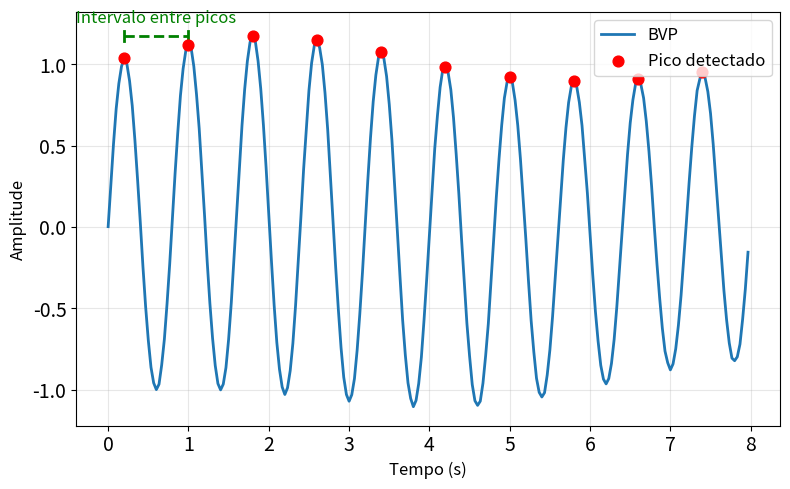

Python code for this plot:
import numpy as np
import matplotlib.pyplot as plt
from scipy.signal import find_peaks

# =====================================================
# Simulação de um sinal de BVP
# =====================================================

fs = 30  # frequência de amostragem (Hz)
duracao = 8  # segundos

t = np.arange(0, duracao, 1/fs)

# Frequência cardíaca simulada (~75 bpm)
fc = 75 / 60  # Hz

# Forma de onda básica "sobe e desce" (senoidal simples, sem nó dicrotico)
bvp = np.sin(2*np.pi*fc*t)

# Adiciona leve flutuação de amplitude (Modulação de Amplitude)
bvp *= (1.0 + 0.1 * np.sin(2*np.pi*0.1*t))

# Adiciona leve flutuação de linha de base (Baseline Wander)
bvp += 0.08 * np.sin(2*np.pi*0.15*t)

# Adiciona ruído muito reduzido
np.random.seed(42)
bvp += 0.005*np.random.randn(len(t))

# =====================================================
# Detecção de picos
# =====================================================

peaks, _ = find_peaks(
    bvp,
    distance=int(fs*0.5),  # mínimo de 0.5 s entre picos
    prominence=0.5
)

# =====================================================
# Plotagem
# =====================================================

plt.figure(figsize=(8, 5))

plt.plot(t, bvp, lw=2, label='BVP')
plt.scatter(
    t[peaks],
    bvp[peaks],
    color='red',
    s=60,
    zorder=3,
    label='Pico detectado'
)

# =====================================================
# Anotação do intervalo entre dois picos
# =====================================================

if len(peaks) >= 2:

    p1 = peaks[0]
    p2 = peaks[1]

    y_annot = max(bvp)

    plt.plot(
        [t[p1], t[p2]],
        [y_annot, y_annot],
        '--',
        color='green',
        lw=2
    )

    plt.plot(
        [t[p1], t[p1]],
        [y_annot-0.03, y_annot+0.03],
        color='green',
        lw=2
    )

    plt.plot(
        [t[p2], t[p2]],
        [y_annot-0.03, y_annot+0.03],
        color='green',
        lw=2
    )

    plt.text(
        (t[p1] + t[p2]) / 2,
        y_annot + 0.08,
        'Intervalo entre picos',
        color='green',
        ha='center',
        fontsize=12
    )

plt.xlabel('Tempo (s)', fontsize='large')
plt.ylabel('Amplitude', fontsize='large')

# Aumenta o tamanho dos números nos eixos
plt.xticks(fontsize=14)
plt.yticks(fontsize=14)

plt.legend(fontsize='large')
plt.grid(alpha=0.3)
plt.tight_layout()

plt.show()
